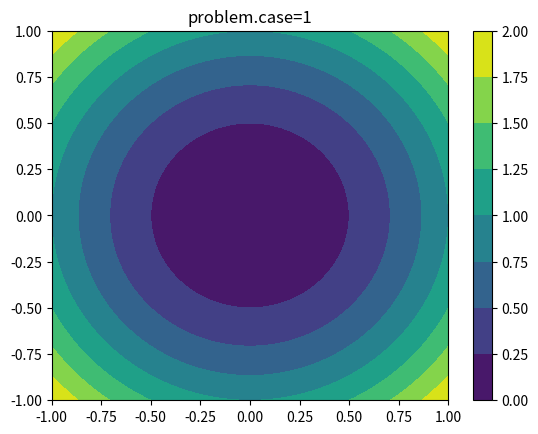

Recreate this plot in Python.
#!/usr/bin/env python3
# _*_ coding:utf-8 _*_
#      "
#    '':''
#   ___:____      |\/|
# ,'        `.    \  /
# |  O        \___/  |
# ~^~^~^~^~^~^~^~^~^~^

import numpy as np
import matplotlib.pyplot as plt


class Problem:
    """
    -(u_xx + u_yy) = f
    """

    def __init__(self, case=1) -> None:
        self.case = case

    def solution(self, x: np.ndarray, y: np.ndarray) -> np.ndarray | int:
        match self.case:
            case 0:
                return x + y + x * y
            case 1:
                return x**2 + y**2
            case 2:
                return np.exp(-(x**2 + y**2))
            case 3:
                return np.sin(np.pi * (x + y))
            case 4:
                return np.sqrt(x**2 + y**2)
            case 5:
                return np.sin(np.pi * (x**2 + y**2))
            case _:
                print("case not define")
                exit()

    def f(self, x: np.ndarray, y: np.ndarray) -> np.ndarray | int:
        match self.case:
            case 0:
                return 0
            case 1:
                return -4
            case 2:
                return -(4 * x**2 + 4 * y**2 - 4) * np.exp(-(x**2 + y**2))
            case 3:
                return 2 * np.pi**2 * np.sin(np.pi * (x + y))
            case 4:
                return -1 / np.sqrt(x**2 + y**2)
            case 5:
                return -4 * np.pi * np.cos(
                    np.pi * (x**2 + y**2)
                ) + 4 * np.pi**2 * (x**2 + y**2) * np.sin(
                    np.pi * (x**2 + y**2)
                )
            case _:
                print("case not define")
                exit()


if __name__ == "__main__":
    x = np.linspace(-1, 1, 100)
    y = np.linspace(-1, 1, 100)
    X, Y = np.meshgrid(x, y)

    problem = Problem(case=1)
    solution = problem.solution(X, Y)

    fig = plt.figure()
    ax = fig.add_subplot()
    con = ax.contourf(X, Y, solution)
    fig.colorbar(con)
    ax.set_title(f"{problem.case=}")

    plt.show()
